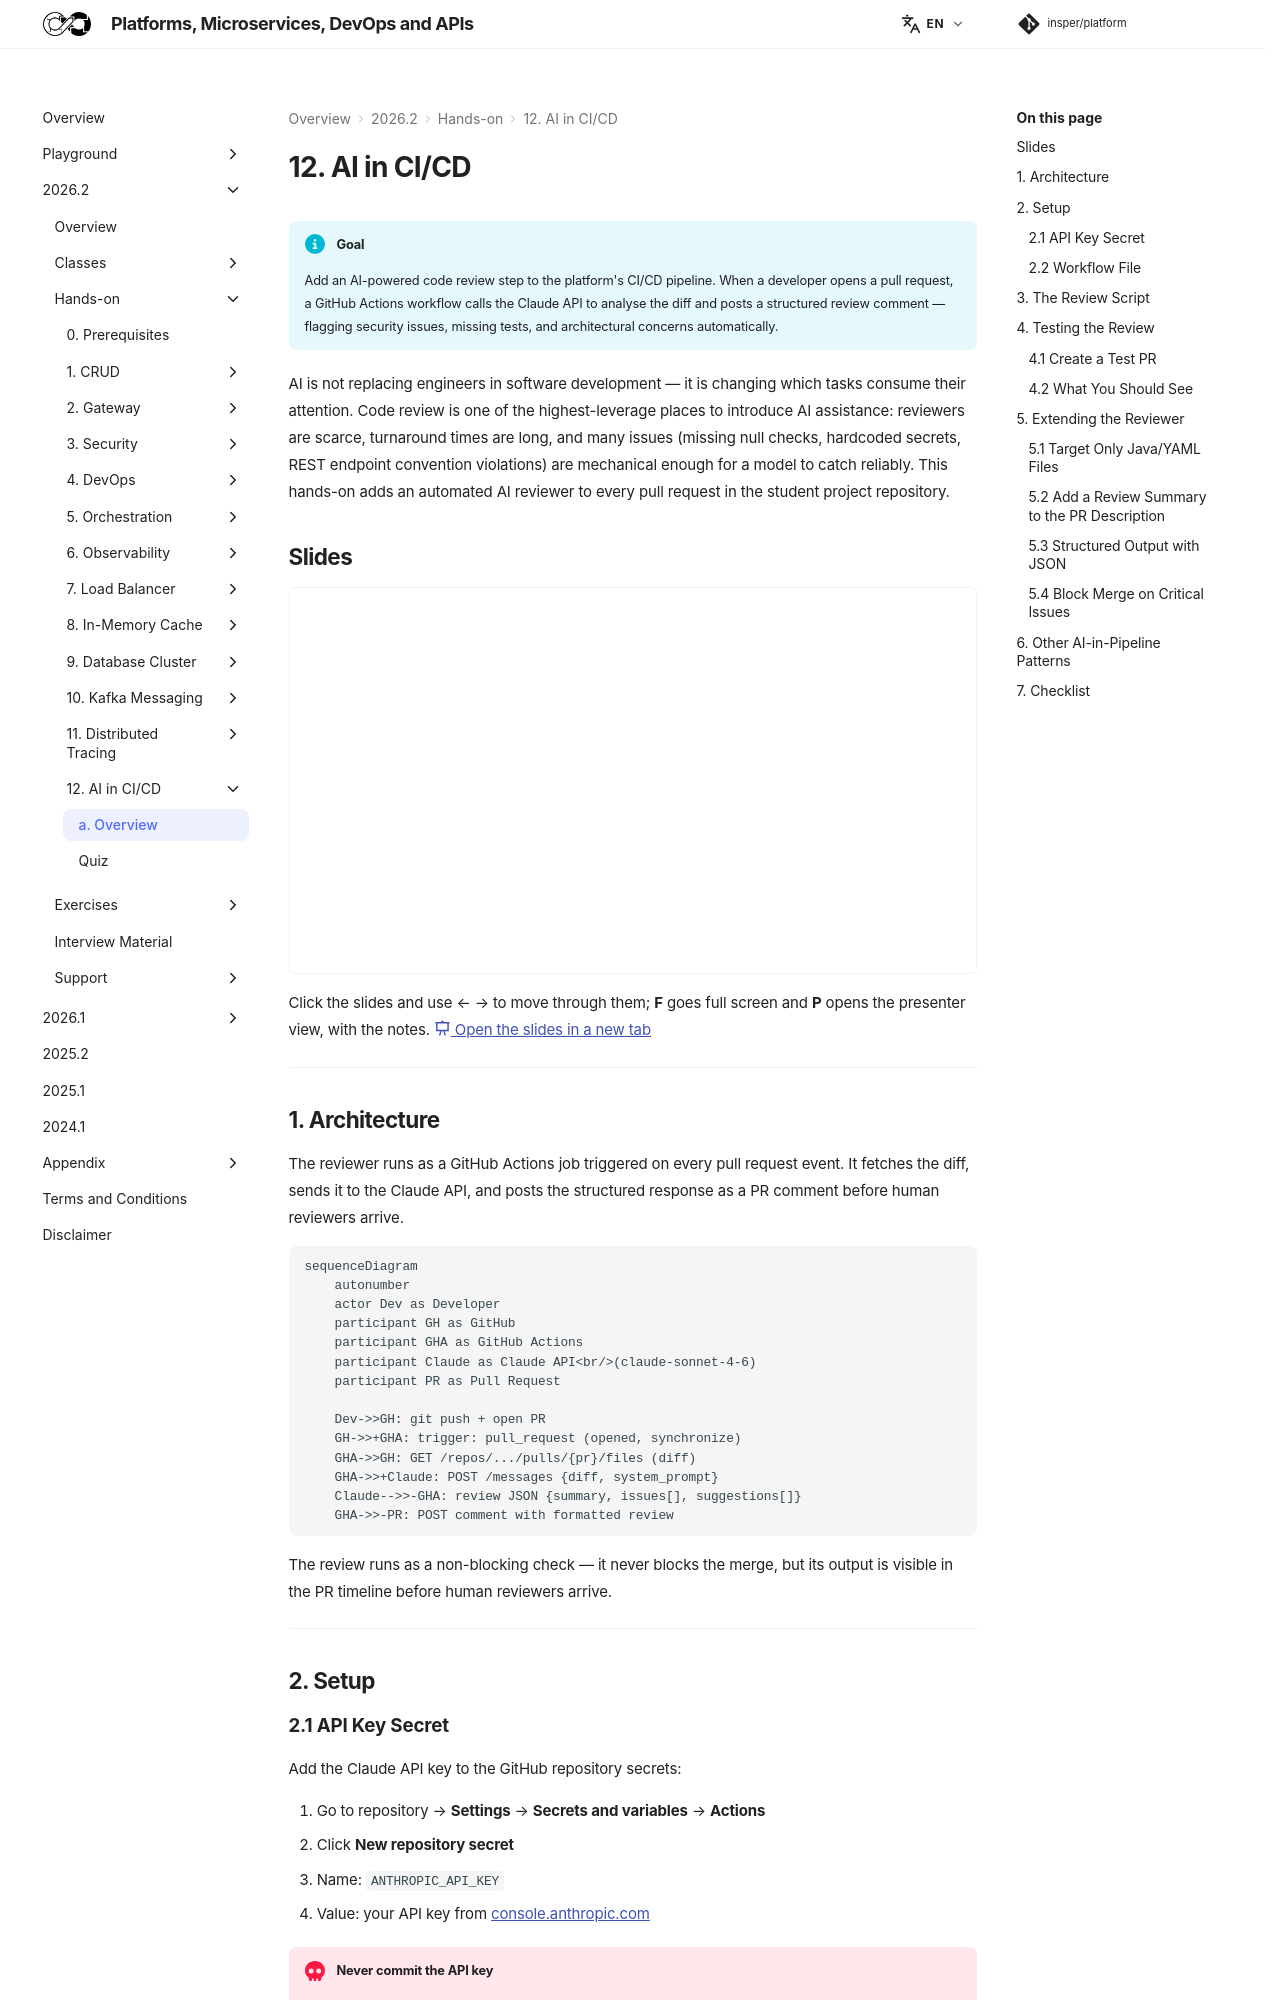

repository: Insper/platform · page: 2026.2/hands-on/12/index.html · generator: mkdocs

# 12. AI in CI/CD

!!! info "Goal"

    Add an AI-powered code review step to the platform's CI/CD pipeline. When a developer opens a pull request, a GitHub Actions workflow calls the Claude API to analyse the diff and posts a structured review comment — flagging security issues, missing tests, and architectural concerns automatically.

AI is not replacing engineers in software development — it is changing which tasks consume their attention. Code review is one of the highest-leverage places to introduce AI assistance: reviewers are scarce, turnaround times are long, and many issues (missing null checks, hardcoded secrets, REST endpoint convention violations) are mechanical enough for a model to catch reliably. This hands-on adds an automated AI reviewer to every pull request in the student project repository.

## Slides

<div class="slides-embed">
  <iframe src="slides/ai-cicd.html" title="Slides: ai in ci/cd" loading="lazy" allowfullscreen></iframe>
</div>

Click the slides and use ← → to move through them; **F** goes full screen and **P** opens the presenter view, with the notes.
[:material-presentation: Open the slides in a new tab](slides/ai-cicd.html){:target="_blank"}

---

## 1. Architecture

The reviewer runs as a GitHub Actions job triggered on every pull request event. It fetches the diff, sends it to the Claude API, and posts the structured response as a PR comment before human reviewers arrive.

``` mermaid-sim
sequenceDiagram
    autonumber
    actor Dev as Developer
    participant GH as GitHub
    participant GHA as GitHub Actions
    participant Claude as Claude API<br/>(claude-sonnet-4-6)
    participant PR as Pull Request

    Dev->>GH: git push + open PR
    GH->>+GHA: trigger: pull_request (opened, synchronize)
    GHA->>GH: GET /repos/.../pulls/{pr}/files (diff)
    GHA->>+Claude: POST /messages {diff, system_prompt}
    Claude-->>-GHA: review JSON {summary, issues[], suggestions[]}
    GHA->>-PR: POST comment with formatted review
```

The review runs as a non-blocking check — it never blocks the merge, but its output is visible in the PR timeline before human reviewers arrive.

---

## 2. Setup

### 2.1 API Key Secret

Add the Claude API key to the GitHub repository secrets:

1. Go to repository → **Settings** → **Secrets and variables** → **Actions**
2. Click **New repository secret**
3. Name: `ANTHROPIC_API_KEY`
4. Value: your API key from [console.anthropic.com](https://console.anthropic.com){target="_blank"}

!!! danger "Never commit the API key"

    The key must live in GitHub Secrets, never in `.github/workflows/*.yml` or any committed file. The Actions runner injects it as an environment variable at runtime.
